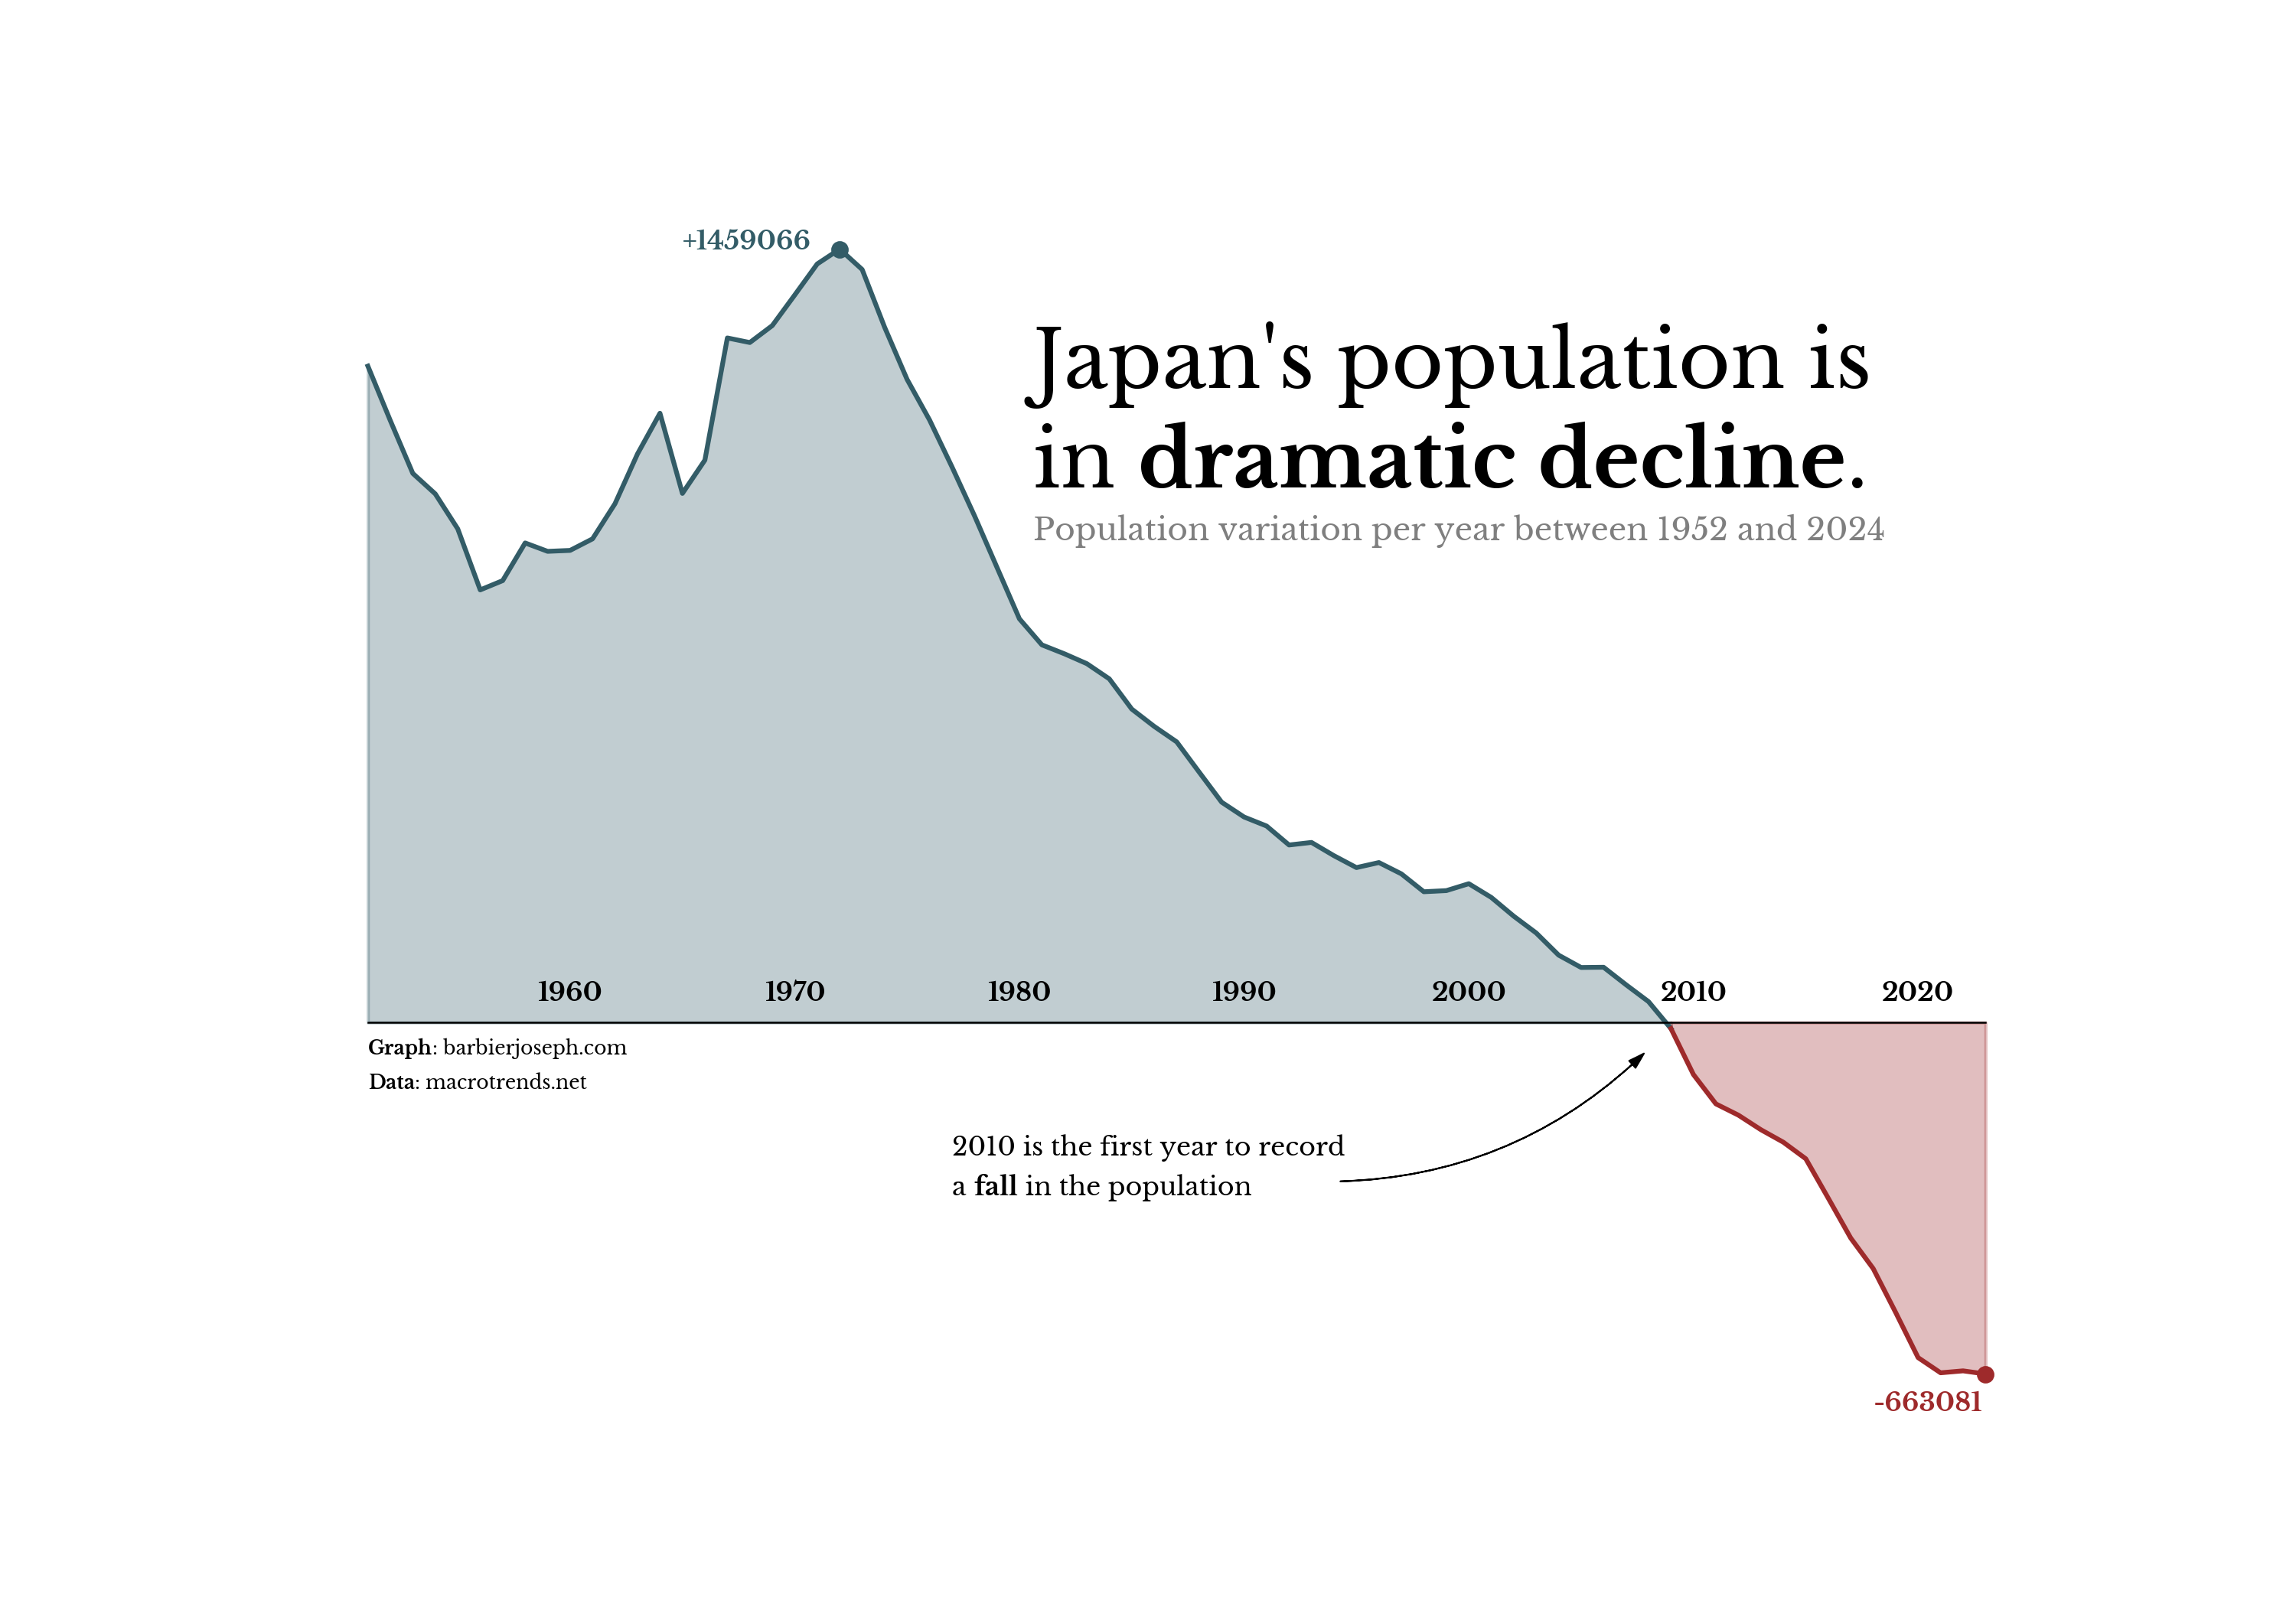

Source data for this figure (header and first rows):
date, Population, Annual Growth Rate
1950-12-31, 84353049
1951-12-31, 85683474, 1.58
1952-12-31, 86921764, 1.45
1953-12-31, 88057140, 1.31
1954-12-31, 89093019, 1.18
1955-12-31, 90090281, 1.12
1956-12-31, 91021560, 1.03
1957-12-31, 91837665, 0.9
1958-12-31, 92671295, 0.91
1959-12-31, 93575985, 0.98
1960-12-31, 94464839, 0.95
1961-12-31, 95355458, 0.94
1962-12-31, 96267883, 0.96
1963-12-31, 97246712, 1.02
1964-12-31, 98319344, 1.1
1965-12-31, 99468746, 1.17
1966-12-31, 100466907, 1
1967-12-31, 101527852, 1.06
1968-12-31, 102819279, 1.27
1969-12-31, 104102077, 1.25
1970-12-31, 105416839, 1.26
1971-12-31, 106789355, 1.3
1972-12-31, 108220404, 1.34
1973-12-31, 109679470, 1.35
1974-12-31, 111100023, 1.3
1975-12-31, 112411640, 1.18
1976-12-31, 113624865, 1.08
1977-12-31, 114761516, 1
1978-12-31, 115809525, 0.91
1979-12-31, 116765509, 0.83
1980-12-31, 117624196, 0.74
1981-12-31, 118385723, 0.65
1982-12-31, 119098142, 0.6
1983-12-31, 119793752, 0.58
1984-12-31, 120470727, 0.57
1985-12-31, 121119031, 0.54
1986-12-31, 121710305, 0.49
1987-12-31, 122268885, 0.46
1988-12-31, 122798302, 0.43
1989-12-31, 123270648, 0.38
1990-12-31, 123686321, 0.34
1991-12-31, 124073993, 0.31
1992-12-31, 124444693, 0.3
1993-12-31, 124779576, 0.27
1994-12-31, 125119269, 0.27
1995-12-31, 125433969, 0.25
1996-12-31, 125726223, 0.23
1997-12-31, 126027985, 0.24
1998-12-31, 126308390, 0.22
1999-12-31, 126555063, 0.2
2000-12-31, 126803861, 0.2
2001-12-31, 127065731, 0.21
2002-12-31, 127301750, 0.19
2003-12-31, 127502352, 0.16
2004-12-31, 127671288, 0.13
2005-12-31, 127798373, 0.1
2006-12-31, 127902167, 0.08
2007-12-31, 128006426, 0.08
2008-12-31, 128077633, 0.06
2009-12-31, 128117042, 0.03
... 91 more rows
